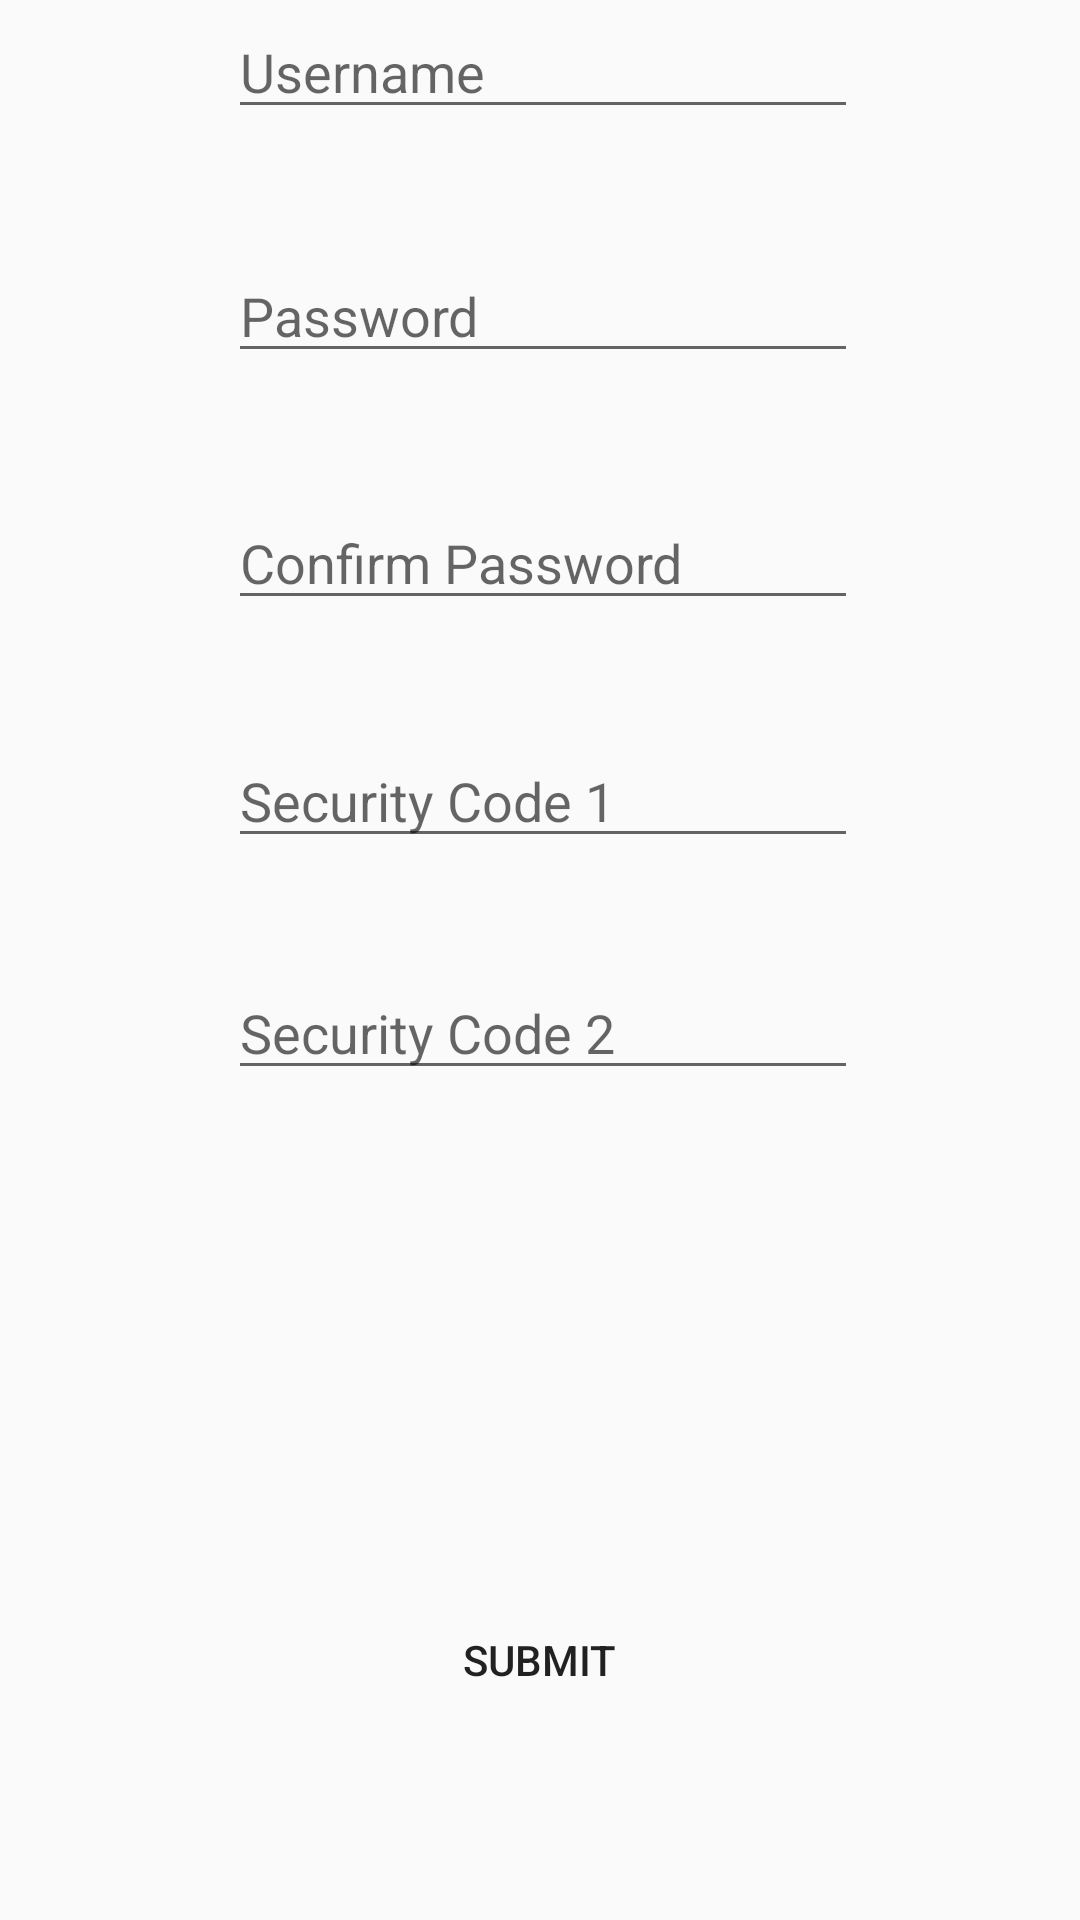

Produce the Android XML layout that renders to this screen, including the resource entries it uses.
<!-- AndroidManifest.xml: application theme AppTheme -->
<!-- res/layout/activity_sign_up__page.xml -->
<?xml version="1.0" encoding="utf-8"?>
<android.support.constraint.ConstraintLayout xmlns:android="http://schemas.android.com/apk/res/android"
    xmlns:app="http://schemas.android.com/apk/res-auto"
    xmlns:tools="http://schemas.android.com/tools"
    android:layout_width="match_parent"
    android:layout_height="match_parent"
    tools:context=".SignUp_Page">


    <EditText
        android:id="@+id/Sign_Username"
        android:layout_width="wrap_content"
        android:layout_height="wrap_content"
        android:layout_marginStart="100dp"
        android:layout_marginLeft="100dp"
        android:layout_marginTop="55dp"
        android:layout_marginEnd="98dp"
        android:layout_marginRight="98dp"
        android:layout_marginBottom="20dp"
        android:ems="10"
        android:hint="Username"
        android:inputType="textPersonName"
        app:layout_constraintBottom_toTopOf="@+id/Sign_password"
        app:layout_constraintEnd_toEndOf="parent"
        app:layout_constraintStart_toStartOf="parent"
        app:layout_constraintTop_toTopOf="parent" />

    <EditText
        android:id="@+id/Sign_question1"
        android:layout_width="wrap_content"
        android:layout_height="wrap_content"
        android:layout_marginStart="100dp"
        android:layout_marginLeft="100dp"
        android:layout_marginTop="30dp"
        android:layout_marginEnd="98dp"
        android:layout_marginRight="98dp"
        android:layout_marginBottom="20dp"
        android:ems="10"
        android:hint="Security Code 1"
        android:inputType="textPersonName"
        app:layout_constraintBottom_toTopOf="@+id/Sign_question2"
        app:layout_constraintEnd_toEndOf="parent"
        app:layout_constraintStart_toStartOf="parent"
        app:layout_constraintTop_toBottomOf="@+id/Sign_repassword" />

    <EditText
        android:id="@+id/Sign_password"
        android:layout_width="wrap_content"
        android:layout_height="wrap_content"
        android:layout_marginStart="100dp"
        android:layout_marginLeft="100dp"
        android:layout_marginTop="20dp"
        android:layout_marginEnd="98dp"
        android:layout_marginRight="98dp"
        android:layout_marginBottom="10dp"
        android:ems="10"
        android:hint="Password"
        android:inputType="textPassword"
        app:layout_constraintBottom_toTopOf="@+id/Sign_repassword"
        app:layout_constraintEnd_toEndOf="parent"
        app:layout_constraintStart_toStartOf="parent"
        app:layout_constraintTop_toBottomOf="@+id/Sign_Username" />

    <EditText
        android:id="@+id/Sign_repassword"
        android:layout_width="wrap_content"
        android:layout_height="wrap_content"
        android:layout_marginStart="100dp"
        android:layout_marginLeft="100dp"
        android:layout_marginTop="31dp"
        android:layout_marginEnd="98dp"
        android:layout_marginRight="98dp"
        android:layout_marginBottom="8dp"
        android:ems="10"
        android:hint="Confirm Password"
        android:inputType="textPassword"
        app:layout_constraintBottom_toTopOf="@+id/Sign_question1"
        app:layout_constraintEnd_toEndOf="parent"
        app:layout_constraintStart_toStartOf="parent"
        app:layout_constraintTop_toBottomOf="@+id/Sign_password" />

    <EditText
        android:id="@+id/Sign_question2"
        android:layout_width="wrap_content"
        android:layout_height="wrap_content"
        android:layout_marginStart="100dp"
        android:layout_marginLeft="100dp"
        android:layout_marginTop="16dp"
        android:layout_marginEnd="98dp"
        android:layout_marginRight="98dp"
        android:layout_marginBottom="142dp"
        android:ems="10"
        android:hint="Security Code 2"
        android:inputType="textPersonName"
        app:layout_constraintBottom_toTopOf="@+id/Sign_button"
        app:layout_constraintEnd_toEndOf="parent"
        app:layout_constraintStart_toStartOf="parent"
        app:layout_constraintTop_toBottomOf="@+id/Sign_question1" />

    <Button
        android:id="@+id/Sign_button"
        android:layout_width="wrap_content"
        android:layout_height="wrap_content"
        android:layout_marginStart="161dp"
        android:layout_marginLeft="161dp"
        android:layout_marginTop="24dp"
        android:layout_marginEnd="162dp"
        android:layout_marginRight="162dp"
        android:layout_marginBottom="116dp"
        android:background="@color/ic_launcher_background"
        android:text="Submit"
        app:layout_constraintBottom_toBottomOf="parent"
        app:layout_constraintEnd_toEndOf="parent"
        app:layout_constraintStart_toStartOf="parent"
        app:layout_constraintTop_toBottomOf="@+id/Sign_question2" />

</android.support.constraint.ConstraintLayout>
<!-- resources referenced by this layout -->
<resources>
  <style name="AppTheme" parent="Theme.AppCompat.Light.DarkActionBar">
          <item name="colorPrimary">@color/colorPrimary</item>
          <item name="colorPrimaryDark">@color/colorPrimaryDark</item>
          <item name="colorAccent">@color/colorAccent</item>
      </style>
  <color name="colorPrimary">#000019</color>
  <color name="colorPrimaryDark">#000019</color>
  <color name="colorAccent">#000019</color>
</resources>
